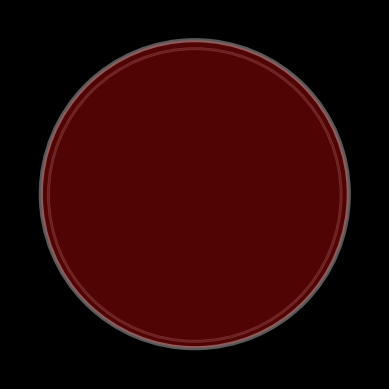

Generate this figure with matplotlib: (Note: this script raises an exception after producing the figure.)
#Last Updated By Luke Meyers 5/5/22

# [redacted]
# Creating Differential and Selective Media Sim
#4/20/22

'''Purpose:
    An educational tool to demonstrate the usefulness of selective and 
    differental media in bacteria culturing. Help to distinguish between 
    the two types, as well as various bacteria traits that the media 
    act upon. Potentially show how media may be used in an investigative
    process '''

'''Input:
    User inputs media choice and bacteria strain'''

'''Process:
    takes user input, gets stats for grap appearance using a library, 
    feeds to graphing software and generates an image of what a plate
    may look like. Further on, may create blendr images of each combo to 
    be presented for each combo.'''

'''Output:
    Outputs an image of what the growth on the plate looks like, 
    accompanied with a control plate, potentially a count of colonies'''

##---------------Import relevant files----------------
from statistics import stdev
from typing import List #think this might be a bug 
import matplotlib.pyplot as plt
import matplotlib.patches as patch
import math

import random
import sys

#sys.path.insert(0,"C:\\Users\\<user>\\OneDrive\\Desktop\\Python Code\\Bioinfo") 
#make bioinfo functions available for import 

###------------------ADD INPUTS BELOW-----------------------------

##------------Input Plate Media Selection--------------
#plateIn = 'mac'
plateIn = 'msa'
#plateIn = 'blo'
#plateIn = 'nutrient'
#plateIn = 'hek'


##--------------Input Bacteria Selection-----------------

#bacIn = 'staphEp'
#bacIn = 'staphAur'
bacIn = 'eColi'
#bacIn = 'myco'
#bacIn = 'pseudomonas'
#bacIn = 'salmonella'
#bacIn = #ADD NEW OPTIONS W/ DATA


##---------- Set of dictionaries for adding Plate outcomes----------

#MacConkey agar is a selective and differential media that is used to idenity gram-negative bacteria and lactose-fermenting or non-lactose fermenting
mac = {'staphEp':[0,'#E36C7A'], #wow ok crash course on syntax from this 
            'staphAur':[0,'#E36C7A'], 
            'eColi': [1,'#E36C7A','#E4A7B9'],
            'myco':[0,'#E36C7A'],
            'pseudomonas':[1,'#E36C7A','#F4F2E6'],
            'salmonella':[1,'#E36C7A', '#FDD999']}
#could use random choice function to distniguish between pseudomonas and salmonella

#gets a 1 if it will grow, need to go back and add hex color

#add other dicts here

#Mannitol Salt Agar is differential media that is used to idenify staph auerus (yellow colonies) from other forms of staph (pink/light red colonies)
msa = {'staphEp':[1,'#E90E0E','#E36C7A'],
           'staphAur':[1, '#E90E0E', '#F6B900'],
           'eColi': [0,'#E90E0E'],
           'myco':[0,'#E90E0E'],
           'pseudomonas':[0,'#E90E0E'],
           'salmonella':[0,'#E90E0E']}

#Nutrient Agar is a non-selective media that can grow all of the strains of bacteria we have selected for the simulation
nutrient = {'staphEp':[1,'#F2DF61','#F1E59D'],
                'staphAur':[1,'#F2DF61', '#F3D41B'],
                'eColi': [1,'#F2DF61', '#F3F377'],
                'myco': [1,'#F2DF61', '#F6F2DA'],
                'pseudomonas':[1,'#F2DF61','#EDF7E3'],
                'salmonella':[1,'#F2DF61','#FAE9AB'],
                }
#could use random choice function here to pic the colony colors to get variation on white color

#Hektoen eneteric agar is a selective and differential media used to identify and isolate salmonella, looks for lactose fermenting bacteria, hydorgen sulfide
#production as well as inhibit the growth of gram-positive bacteria 
hek = {'staphEp':[0,'#FF4E00'],
       'staphAur':[0,'#FF4E00'],
       'eColi':[1, '#FF4E00', '#FFDB00'],
        #plate is blue but ecoli turn plate red/orange color due to bile production
       'myco':[0,'#FF4E00'],
       'pseudomonas':[1,'#14707F', '#EDF7E3'],
       # [redacted]
       'salmonella':[1,'#14707F','#97CF5A']}

        

##----------Function to select dictionary to use-----

def getBacStats(media,bac):
    '''return the graph input list needed based on inputs'''
    if media == 'mac':
        return mac[bac]
    elif media == 'msa':
        return msa[bac]
    elif media == 'nutrient':
        return nutrient[bac]
    elif media == 'hek':
        return hek[bac]
    #fill in with rest of dict options
#add hek to this function



##--------------Image Genration functions-----------------

def getRandX(lower,upper):
    '''returns a random float betweeen bounds'''
    xOut = random.uniform(lower,upper)
    return xOut 

def getCirclePoint(xIn,radius = 10,center=[0,0]):
    '''returns a random positive point on a defined circle'''
    y1 = math.sqrt((radius**2)-xIn**2)
    point = [xIn,y1]
    return point


def getRandPointInCircleArea(radius = 10, center = [0,0]):
    '''returns a random point within the circle specified'''
    x = getRandX(-radius,radius)
    y = random.uniform(0,(getCirclePoint(x,radius,center)[1]))
    yMult = random.choice([1,-1])
    return([x,y*yMult])


#----------Scatter graph attribute functions------------------------

def genSizes(min,max,xData):
    '''randomly generates list of ints same length as xData
    between min and max to be used as sizes for scatter plots '''
    sizes = [] 
    for i in xData:
        sizes.append(random.uniform(min,max))
    return sizes 

def genColors(listIn,xData):
    '''randomly generates lsit of hex strings same len as 
    xData by randomly choosign among input list'''
    colors = []
    for i in xData:
        colors.append(random.choice(listIn))
    return colors

##---------Useful functions for transforming coordinates--------------------

def getScatterReady(coordsList):
   '''input a list of coordinates as [[x,y],[x,y]...
   and recieve list of [[x,x,...],[y,y,...]]'''
   xData = []
   yData = []
   for coord in coordsList:
       xData.append(coord[0])
       yData.append(coord[1])
   return [xData,yData]

##----------------Generating the Data--------------------------------------------

def genInocPlate(radius,center,colNum,colSizes=[0,25],colColors=['#FBF9EC','#FDF6E7','#FDF5E4']):
    '''returns data for a scatter within circle defined by radius, center, with colNum # of colonies and 
    sizes and colors randomly selected from colSizes and colNum'''
    data = []
    for i in range(colNum):
        data.append(getRandPointInCircleArea(radius,center))
    xData = getScatterReady(data)[0]
    yData = getScatterReady(data)[1]
    s = genSizes(colSizes[0],colSizes[1],xData)
    c = genColors(colColors,xData)
    return [xData,yData,s,c,]
        
#print(genInocPlate(10,[0,0],10))

def genColHighlights(xData,yData,s,hlColor,):
    '''generates an additional scatterplot dataSet to match the one fed in by xData and yData.
    '''
    xOut = []
    yOut = [] 
    sOut = []
    cOut = []
    aOut = []
    for i in range(len(xData)):
        xOut.append(xData[i]+(s[i]/500))
        yOut.append(yData[i]+(s[i]/500))
        sOut.append(s[i]*.4)
        cOut.append(hlColor)
        aOut.append(.4)
    return [xOut,yOut,sOut,cOut,aOut]

#----Creates highlights-------------

def addRealisticPlate(plotName):
    '''easy place to contain all the artists I created to get good
    shading on the plate, i.e. making oo into fo. Make sure plotName is global 
    variable name of already created subplot ''' 
    #------First creates elements-------------
    circle2 = plt.Circle((0,.025),10.65,ec = 'white', lw = 3,fill = False,alpha= .45 )#fc ='#929292',alpha= .35,)
    circle5 = plt.Circle((0,.025),10.65,ec = 'black', lw = 1,fill = False,alpha= .25 ) #highlights on rim of dish
    #- goes center (,) radius(s), ec = 'edge color' lw = line width, alpha = opacity
    #arcs work by angle, 4th var setting start angle of arc, and theta2 = end angle counterclockwise from start 
    arc1 = patch.Arc((0,0.001),20.05,20.05,30,theta1=0,theta2=60,linewidth=.85,ec='w',capstyle='round',alpha=.55) #small bright weight arc near gel surface
    arcDark = patch.Arc((0,.020),20.75,20.75,110,theta1=0,theta2=360,linewidth=.85,ec='black',capstyle='round',alpha=.25) #black ring all the way around
    arc2 = patch.Arc((0,0.025),21.3,21.3,0,theta1=0,theta2=120,linewidth=1.25,ec='w',capstyle='round') #rim highlighting top 
    arc3 = patch.Arc((0,0.020),21,21,0,theta1=0,theta2=360,linewidth=6,ec='w',capstyle='round',alpha=.25) #fill rim glass color
    #-Fuzzy highlight on bottom side
    arc8 = patch.Arc((0,-0.05),20.5,20.5,220,theta2=90,lw=5,ec='w',capstyle='round',alpha=.15) 
    arc4 = patch.Arc((0,-0.05),20.5,20.5,180,theta2=120,lw=6,ec='w',capstyle='round',alpha=.15)
    arc5 = patch.Arc((0,-0.05),20.5,20.5,140,theta2=180,lw=7,ec='w',capstyle='round',alpha=.15)
    #-Fuzzy highlight on top side
    arc6 = patch.Arc((0,.025),20.5,20.5,345,theta2=145,lw=7,ec='w',capstyle='round',alpha=.10)
    arc7 = patch.Arc((0,.025),20.5,20.5,0,theta2=100,lw=6,ec='w',capstyle='round',alpha=.10)
    arc9 = patch.Arc((0,.025),20.5,20.5,15,theta2=60,lw=5,ec='w',capstyle='round',alpha=.10)
    #angle sets loation of theta1, theta1 and 2 set bounds of arc len    
    #----------K then add them to the graph
    #circle2.set_clip_path(circle1)
    plotName.add_artist(arc1)
    plotName.add_artist(arc2)
    plotName.add_artist(arc3)
    plotName.add_artist(arc4)
    plotName.add_artist(arc5)
    plotName.add_artist(arc6)
    plotName.add_artist(arc7)
    plotName.add_artist(arc8)
    plotName.add_artist(arc9)
    plotName.add_artist(arcDark)
    plotName.add_artist(circle2)
    plotName.add_artist(circle5)

#-------Bringing it all together---------------------

def plateItUp(listIn):
    '''generates a plate graphic from the outputs of getbach stats, 1 or 0 for growth or not,
    then plate color, and colony color'''
    print(listIn)
    #--Genrating figure
    fig = plt.figure()
    ax = fig.add_subplot()
    #-Setting Graph Attributes 
    fig.set_facecolor('black')
    ax.axis('off') #hide axes 
    ax.set_aspect(1)
    #-Defining bounds of graph()
    ax.set_xlim(-12,12)
    ax.set_ylim(-12,12)   
    #--Adding Plate details below gel before scatter
    circle3 = plt.Circle((0,-.05),9.5,ec = 'white', lw = 2,fill = False,alpha= .25 )#fc ='#929292',alpha= .35,)
    circle4 = plt.Circle((0,-.05),9.5,ec = 'black', lw = 1,fill = False,alpha= .35 )
    ax.add_artist(circle3)
    ax.add_artist(circle4)
    #--Show growth or not
    circle1 = plt.Circle((0,0),10,facecolor=listIn[1],alpha=.35,edgecolor='white',linewidth = 3,)  # basic media circle
    ax.add_artist(circle1)
    if listIn[0] == 1:
        #-Genrate Scatter Data for colonies
        inocData = genInocPlate(9.5,[0,0],45,[45,50],[listIn[2]]) #'#E36C7A','#F4F2E6'
        highlightData = genColHighlights(inocData[0],inocData[1],inocData[2],'w')
        #-Use Data to graph scatter plots 
        scatter = ax.scatter(inocData[0],inocData[1],s=inocData[2],c = inocData[3]) #colonies 
        ax.scatter(highlightData[0],highlightData[1],s=highlightData[2],c=highlightData[3],alpha=highlightData[4]) #highlights
        scatter.set_clip_path(circle1)  
    #-Add plate shading
    addRealisticPlate(ax)
    



###---------testing vars go in here---------------------------------------------------


plateItUp(getBacStats(plateIn,bacIn))


#----------------------------Show graph------------

plt.show(block=False)
plt.savefig('C:\\Users\\<user>\\OneDrive\\Desktop\\Python Code\\Projects Lab\\plate_sim.svg',format='svg')
plt.pause(45)
plt.close()
